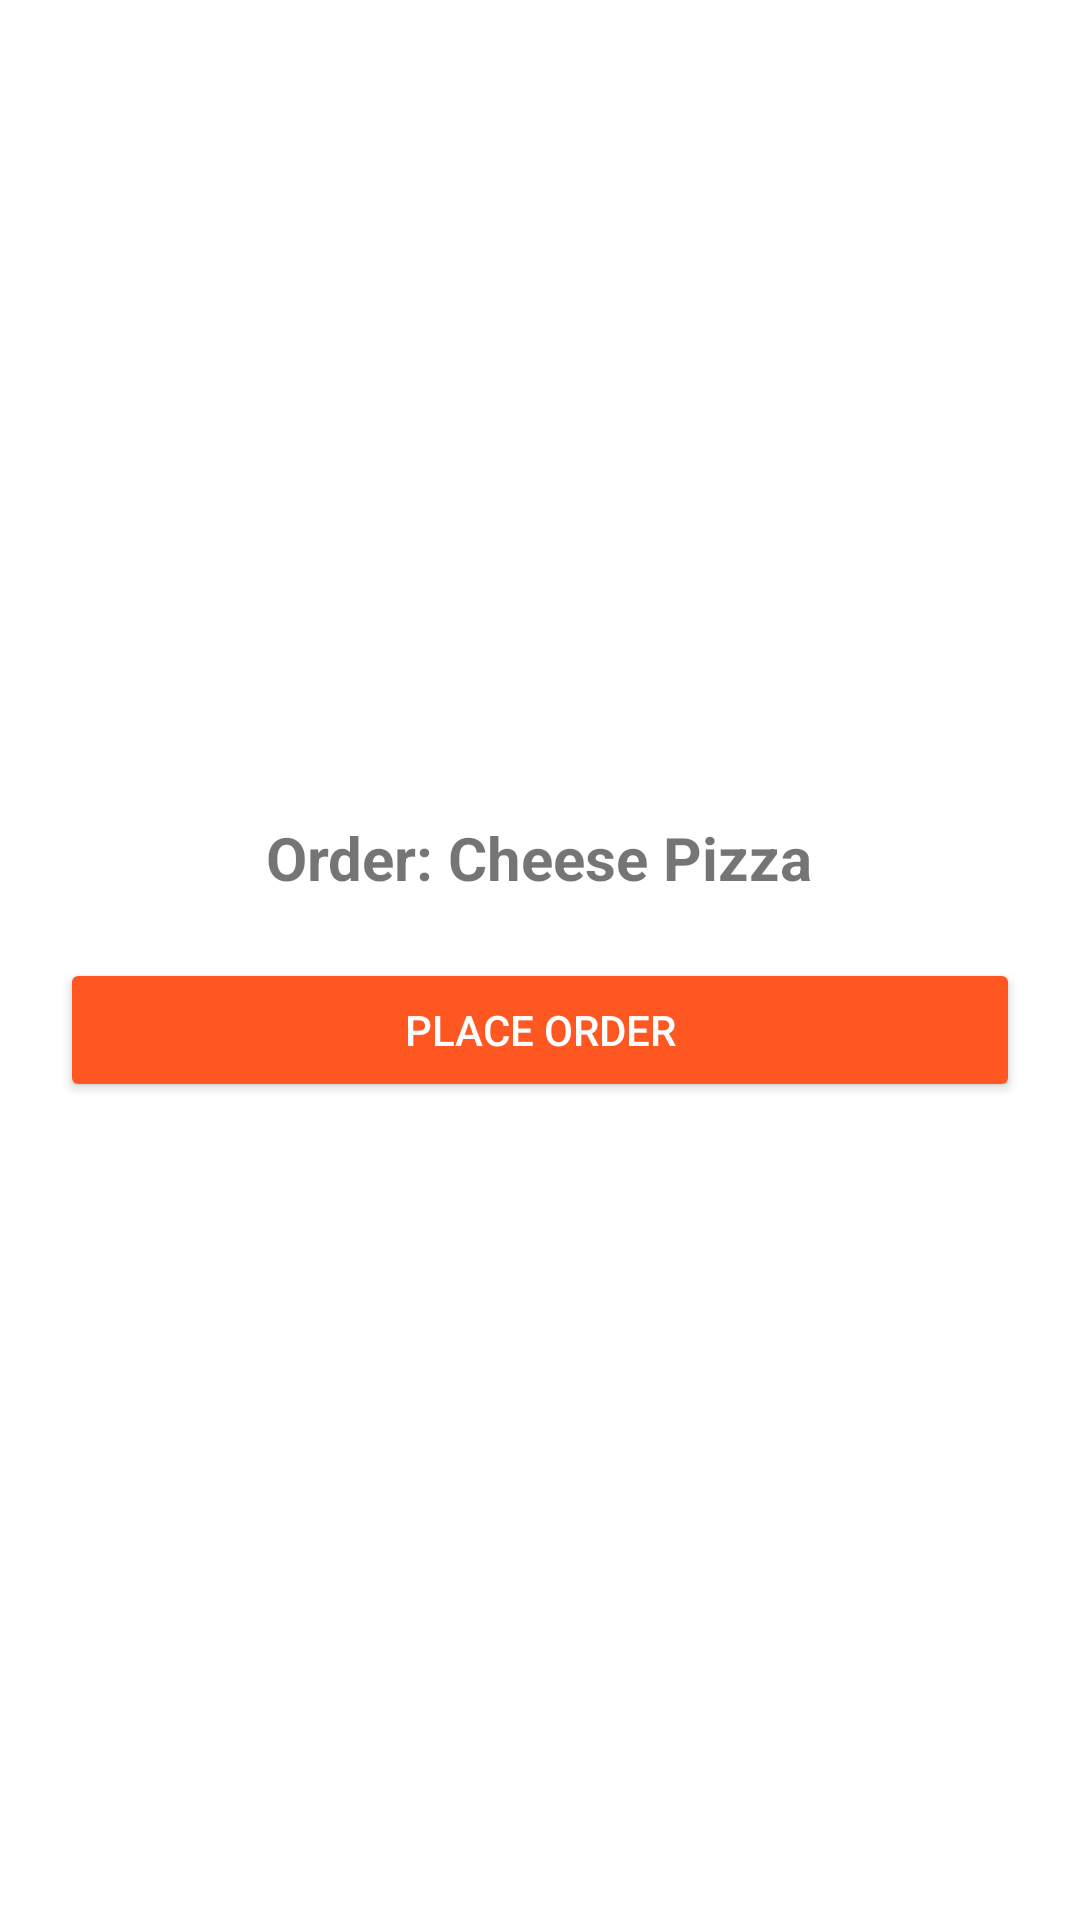

This screen was rendered from an Android layout file. Write that file and the resources it references.
<!-- AndroidManifest.xml: application theme Theme.PizzaMania -->
<!-- res/layout/activity_order.xml -->
<?xml version="1.0" encoding="utf-8"?>
<LinearLayout xmlns:android="http://schemas.android.com/apk/res/android"
    android:layout_width="match_parent"
    android:layout_height="match_parent"
    android:orientation="vertical"
    android:padding="20dp"
    android:gravity="center">

    <TextView
        android:id="@+id/textPizzaName"
        android:layout_width="wrap_content"
        android:layout_height="wrap_content"
        android:text="Order: Cheese Pizza"
        android:textSize="20sp"
        android:textStyle="bold"
        android:layout_marginBottom="20dp" />

    <Button
        android:id="@+id/btnPlaceOrder"
        android:layout_width="match_parent"
        android:layout_height="wrap_content"
        android:text="Place Order"
        android:backgroundTint="#FF5722"
        android:textColor="@android:color/white" />

</LinearLayout>
<!-- resources referenced by this layout -->
<resources>
  <style name="Theme.PizzaMania" parent="Theme.MaterialComponents.DayNight.NoActionBar">
          
          <item name="colorPrimary">@color/orange_500</item>
          <item name="colorPrimaryVariant">@color/orange_700</item>
          <item name="colorOnPrimary">@color/white</item>
  
          
          <item name="colorSecondary">@color/orange_200</item>
          <item name="colorSecondaryVariant">@color/orange_700</item>
          <item name="colorOnSecondary">@color/black</item>
  
          
          <item name="android:windowBackground">@color/white</item>
          <item name="android:statusBarColor">@color/orange_700</item>
      </style>
  <color name="orange_500">#FF9800</color>
  <color name="orange_700">#F57C00</color>
  <color name="white">#FFFFFF</color>
  <color name="orange_200">#FFCC80</color>
  <color name="black">#000000</color>
</resources>
